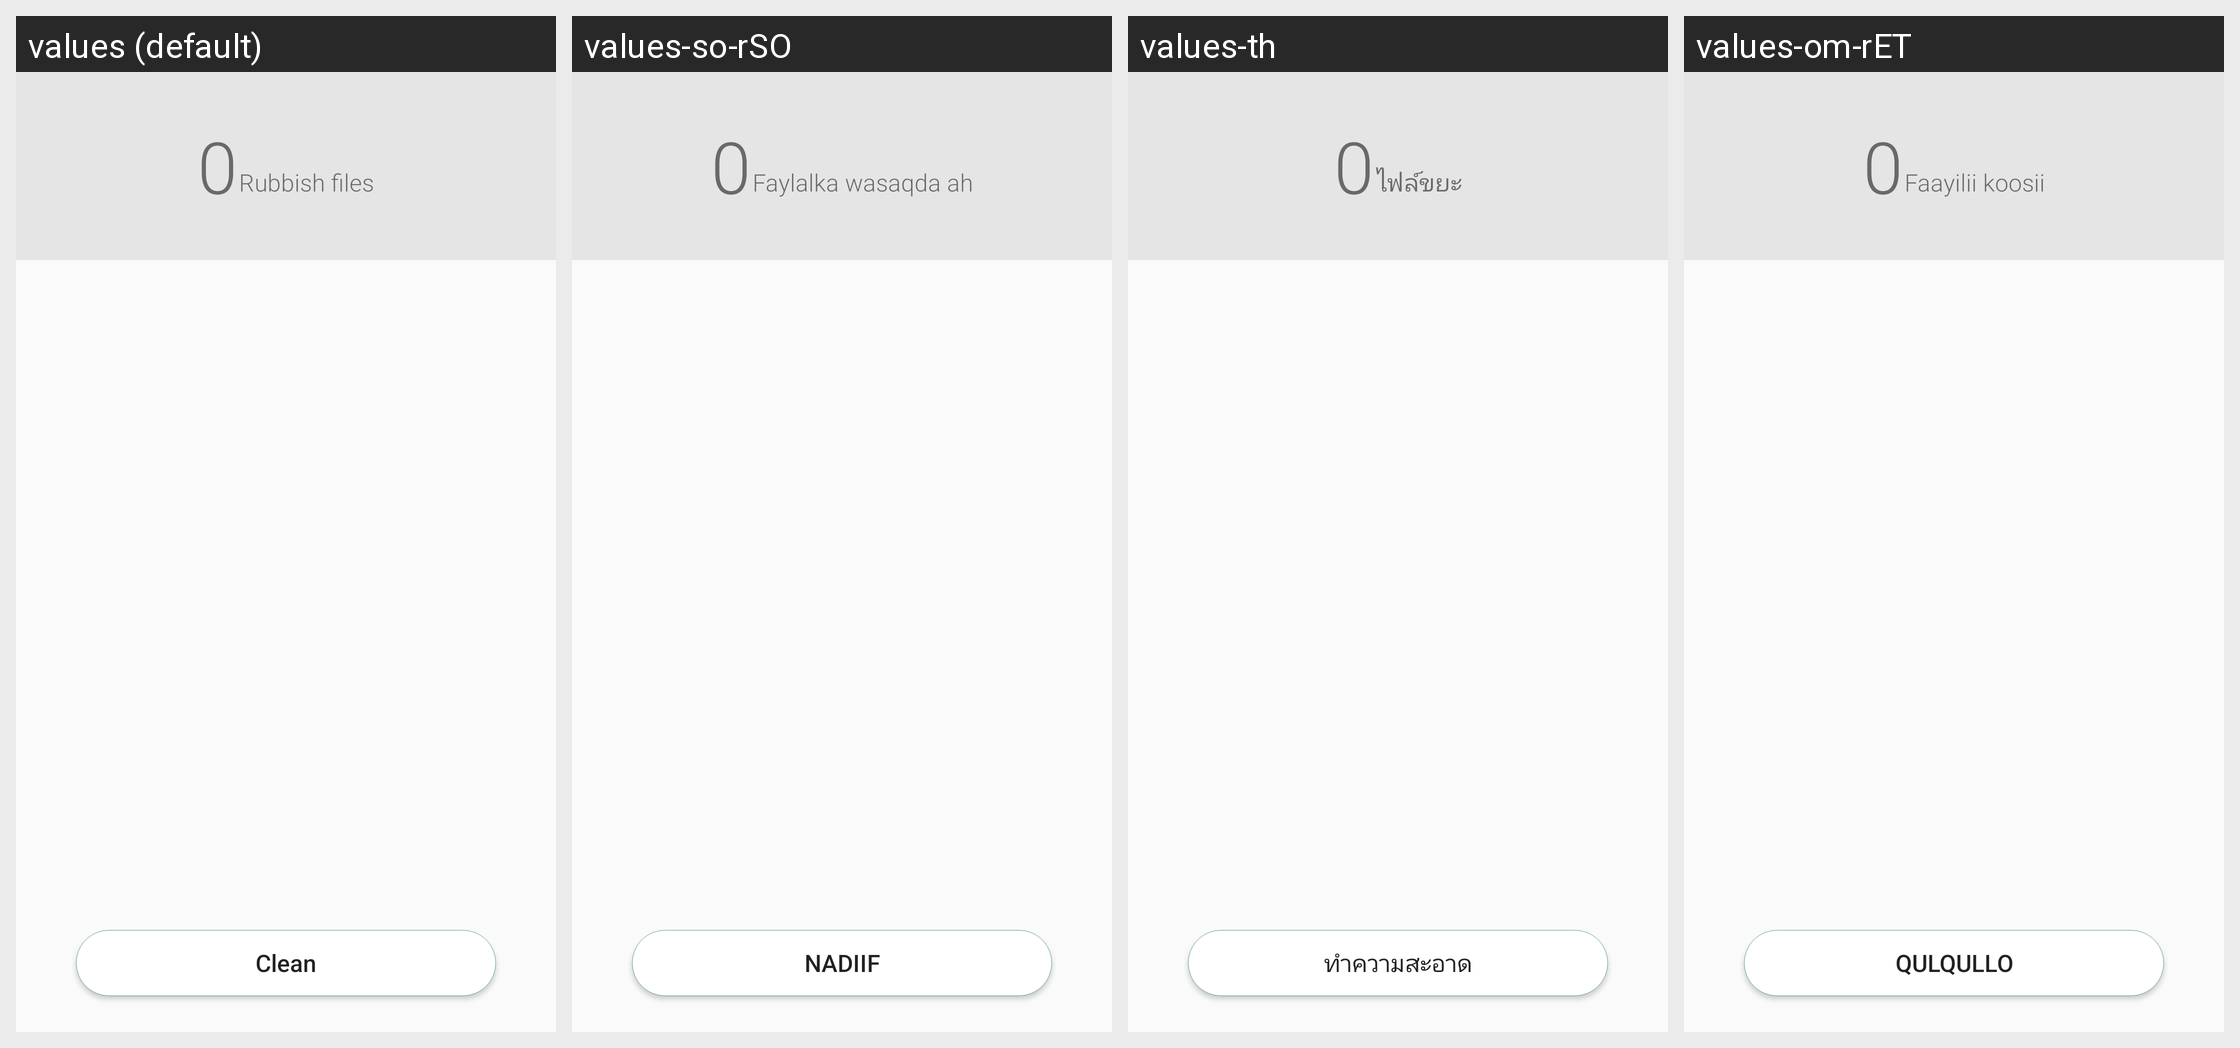

Here is an Android app screen in its default locale and in the app's own translations. Write out the translated-string differences for the strings that appear on this screen.
Android screen res/layout/manage_storage_clear.xml rendered under 4 locales, left to right: values (default), values-so-rSO, values-th, values-om-rET. Device: Nexus 5 (rendered at 1080×1920; each locale shown at half size, 540×960, under a caption strip naming it); theme CustomTheme.
Other locales in the repository, not shown: values-am, values-ar, values-as, values-bn, values-bn-rBD, values-bo, values-brx-rIN, values-ca, values-de, values-doi-rIN, values-el, values-es, values-es-rES, values-es-rUS, values-eu, values-eu-rES, values-fa, values-fi, values-fr, values-gl, values-gu, values-gu-rIN, values-hi, values-hu, values-in, values-it, values-km, values-km-rKH, values-kn, values-kn-rIN, values-kok-rIN, values-ks-rIN, values-lo, values-lo-rLA, values-mai-rIN, values-ml, values-ml-rIN, values-mni-rIN, values-mr, values-mr-rIN, values-ms, values-my-rMM, values-ne, values-ne-rNP, values-nl, values-or, values-or-rIN, values-pa, values-pa-rIN, values-pt-rBR, values-pt-rPT, values-ru, values-sa-rIN, values-sat-rIN, values-sd-rIN, values-si, values-si-rLK, values-sq, values-sw, values-ta, values-ta-rIN, values-te, values-te-rIN, values-ti-rET, values-tl, values-tr, values-ug, values-uk, values-ur, values-ur-rPK, values-vi, values-zh-rCN, values-zh-rHK, values-zh-rTW.
Strings drawn on this screen, with the default value and each locale's value (text and hints the layout hard-codes, and strings that could not be matched under every locale, appear in the picture but are not listed):

storage_size
  values: 0
  values-so-rSO: 0  [not translated; the default value is used]
  values-th: 0  [not translated; the default value is used]
  values-om-rET: 0  [not translated; the default value is used]

rubbish_file
  values: Rubbish files
  values-so-rSO: Faylalka wasaqda ah
  values-th: ไฟล์ขยะ
  values-om-rET: Faayilii koosii

clean_memory_button
  values: Clean
  values-so-rSO: NADIIF
  values-th: ทำความสะอาด
  values-om-rET: QULQULLO
